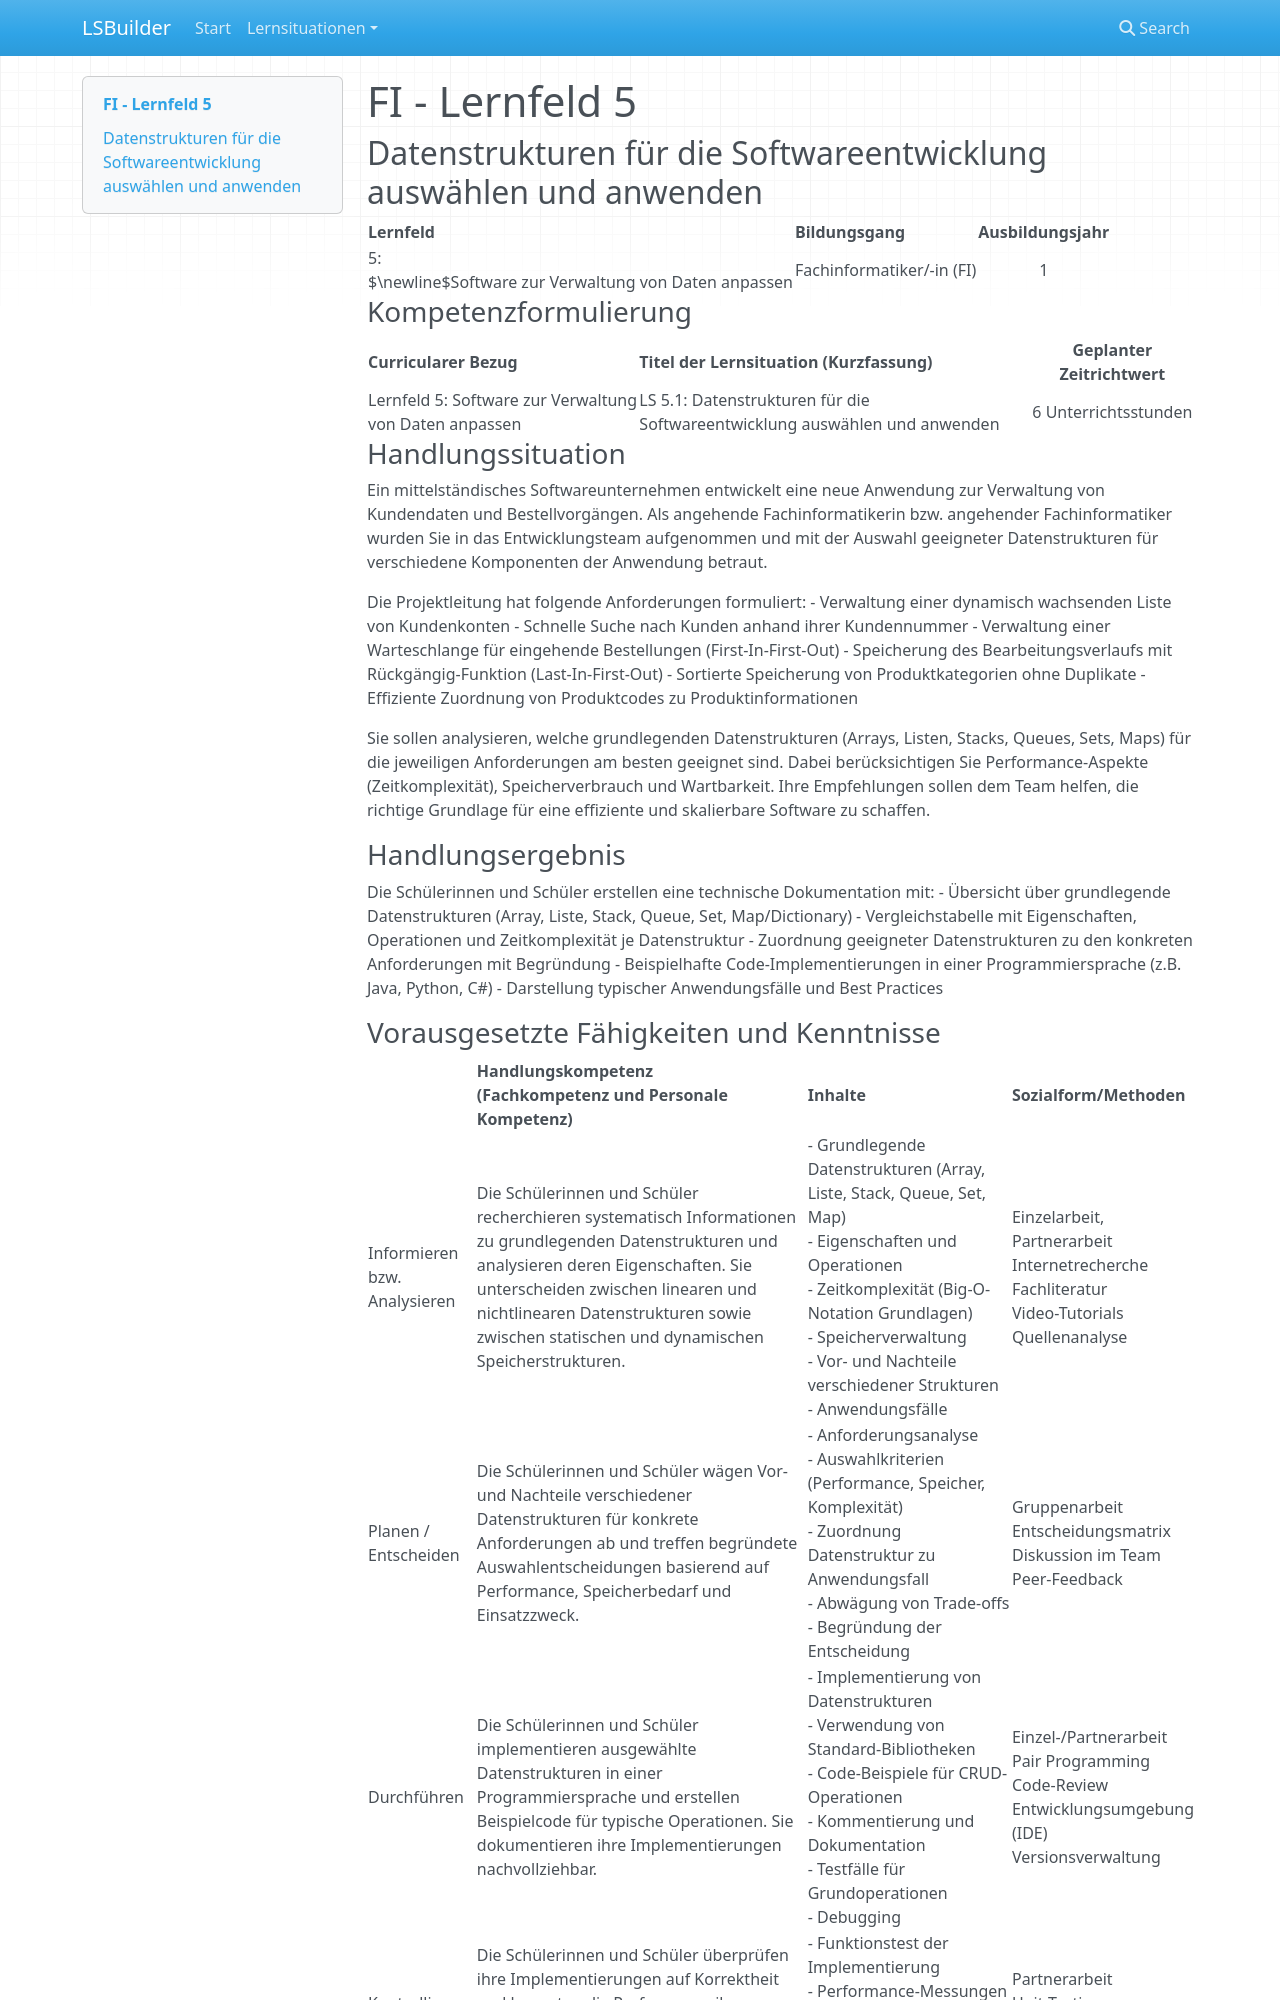

repository: jtuttas/LSBuilder · page: lernsituationen/LS_05_datenstrukturen/lernsituation/index.html · generator: mkdocs

# FI - Lernfeld 5

## Datenstrukturen für die Softwareentwicklung auswählen und anwenden

| Lernfeld | Bildungsgang | Ausbildungsjahr |
| :--- | :--- | :---: |
| 5: Software zur Verwaltung von Daten anpassen | Fachinformatiker/-in (FI) | 1 |

### Kompetenzformulierung

| Curricularer Bezug | Titel der Lernsituation (Kurzfassung) | Geplanter Zeitrichtwert |
| :--- | :--- | :---: |
| Lernfeld 5: Software zur Verwaltung von Daten anpassen | LS 5.1: Datenstrukturen für die Softwareentwicklung auswählen und anwenden | 6 Unterrichtsstunden |

### Handlungssituation

Ein mittelständisches Softwareunternehmen entwickelt eine neue Anwendung zur Verwaltung von Kundendaten und Bestellvorgängen. Als angehende Fachinformatikerin bzw. angehender Fachinformatiker wurden Sie in das Entwicklungsteam aufgenommen und mit der Auswahl geeigneter Datenstrukturen für verschiedene Komponenten der Anwendung betraut.

Die Projektleitung hat folgende Anforderungen formuliert:
- Verwaltung einer dynamisch wachsenden Liste von Kundenkonten
- Schnelle Suche nach Kunden anhand ihrer Kundennummer
- Verwaltung einer Warteschlange für eingehende Bestellungen (First-In-First-Out)
- Speicherung des Bearbeitungsverlaufs mit Rückgängig-Funktion (Last-In-First-Out)
- Sortierte Speicherung von Produktkategorien ohne Duplikate
- Effiziente Zuordnung von Produktcodes zu Produktinformationen

Sie sollen analysieren, welche grundlegenden Datenstrukturen (Arrays, Listen, Stacks, Queues, Sets, Maps) für die jeweiligen Anforderungen am besten geeignet sind. Dabei berücksichtigen Sie Performance-Aspekte (Zeitkomplexität), Speicherverbrauch und Wartbarkeit. Ihre Empfehlungen sollen dem Team helfen, die richtige Grundlage für eine effiziente und skalierbare Software zu schaffen.

### Handlungsergebnis

Die Schülerinnen und Schüler erstellen eine technische Dokumentation mit:
- Übersicht über grundlegende Datenstrukturen (Array, Liste, Stack, Queue, Set, Map/Dictionary)
- Vergleichstabelle mit Eigenschaften, Operationen und Zeitkomplexität je Datenstruktur
- Zuordnung geeigneter Datenstrukturen zu den konkreten Anforderungen mit Begründung
- Beispielhafte Code-Implementierungen in einer Programmiersprache (z.B. Java, Python, C#)
- Darstellung typischer Anwendungsfälle und Best Practices

<div style="page-break-after: always;"></div>
